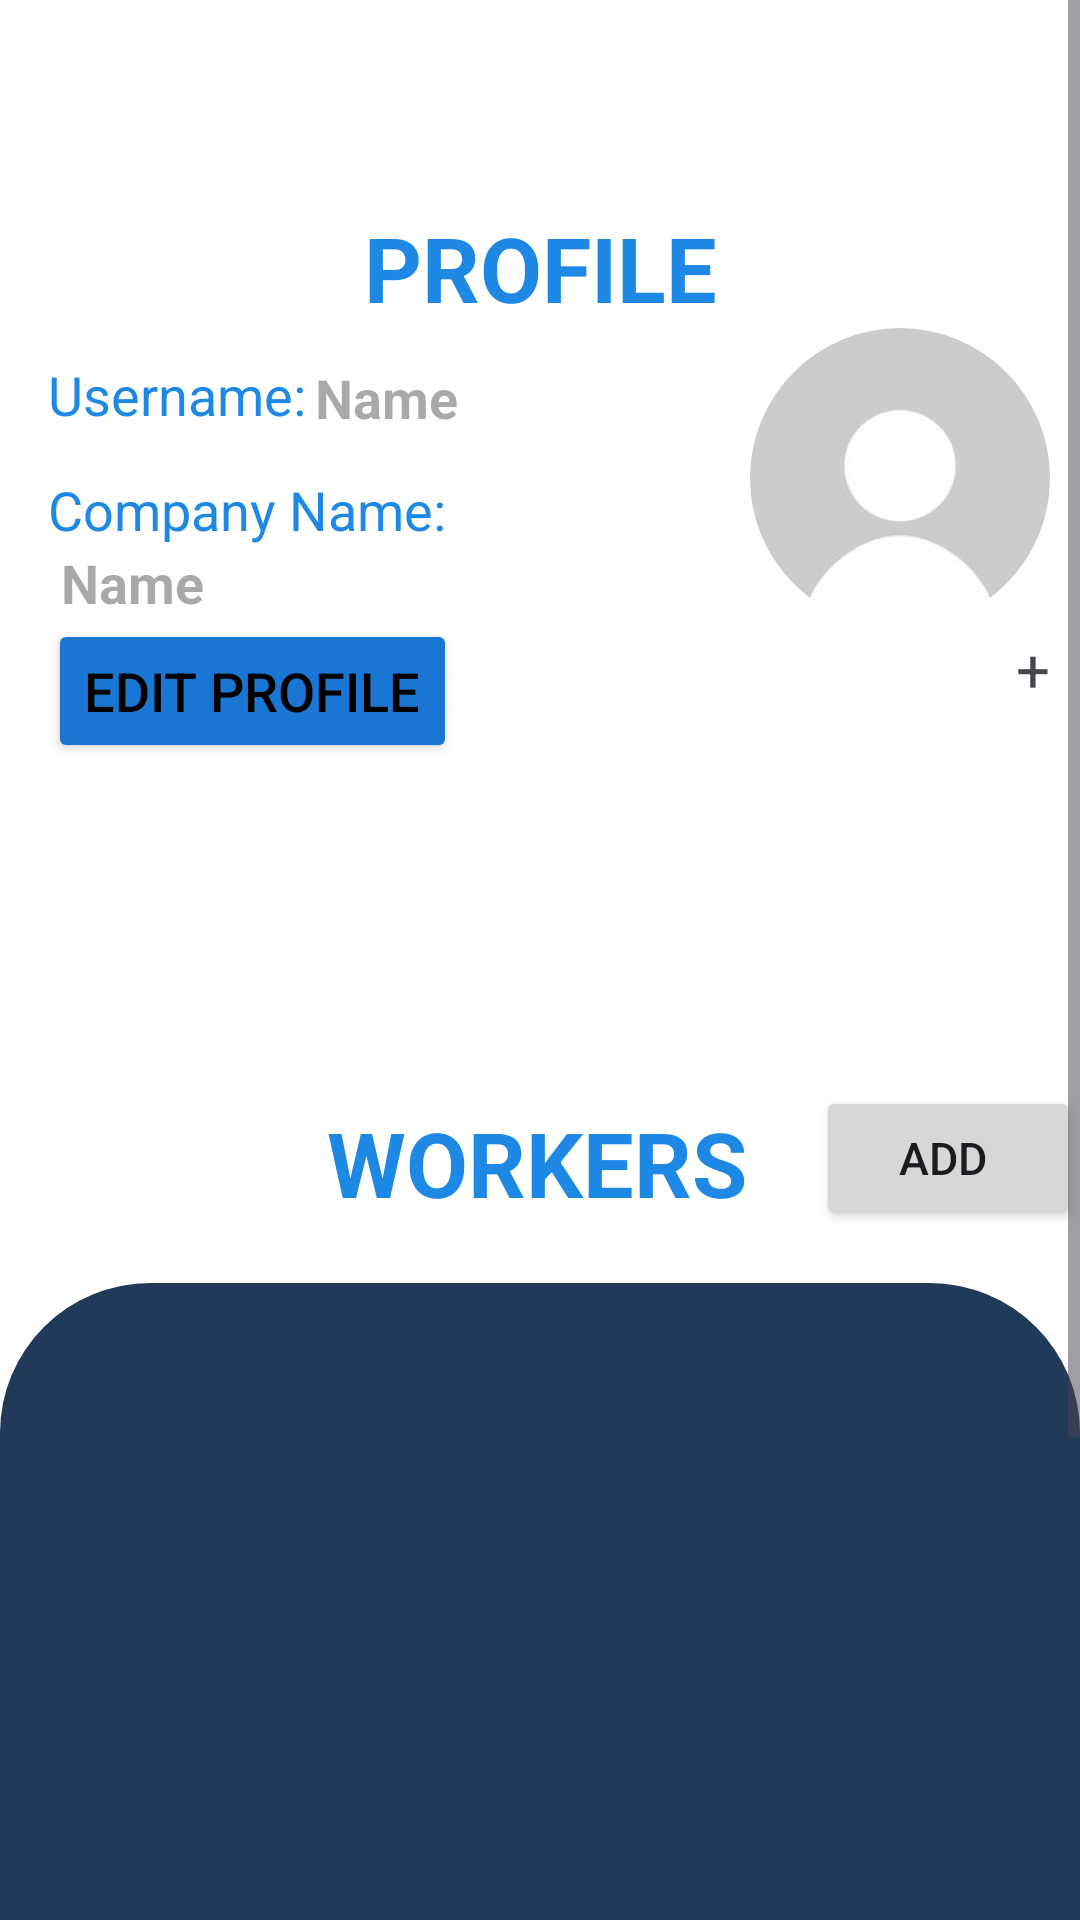

Android layout source for this screen:
<!-- AndroidManifest.xml: application theme Theme.MyDuka -->
<!-- res/layout/activity_profile.xml -->
<?xml version="1.0" encoding="utf-8"?>
<ScrollView xmlns:android="http://schemas.android.com/apk/res/android"
    xmlns:app="http://schemas.android.com/apk/res-auto"
    xmlns:tools="http://schemas.android.com/tools"
    android:id="@+id/main"
    android:layout_width="match_parent"
    android:layout_height="match_parent"
    tools:context=".Profile"
    android:fillViewport="true"
    android:background="?android:attr/colorBackground">

    <androidx.constraintlayout.widget.ConstraintLayout
        android:layout_width="match_parent"
        android:layout_height="match_parent">

        <androidx.appcompat.widget.Toolbar
            android:id="@+id/profileToolbar"
            android:layout_width="0dp"
            android:layout_height="?attr/actionBarSize"
            android:background="?android:attr/colorBackground"
            android:title="My Profile"
            android:titleTextColor="@android:color/white"
            app:layout_constraintTop_toTopOf="parent"
            app:layout_constraintStart_toStartOf="parent"
            app:layout_constraintEnd_toEndOf="parent"/>

        
        <TextView
            android:id="@+id/textView24"
            android:layout_width="wrap_content"
            android:layout_height="wrap_content"
            android:layout_marginTop="5dp"
            android:text="PROFILE"
            android:textColor="?attr/colorSecondary"
            android:textSize="30sp"
            android:textStyle="bold"
            app:layout_constraintEnd_toEndOf="parent"
            app:layout_constraintHorizontal_bias="0.5"
            app:layout_constraintStart_toStartOf="parent"
            app:layout_constraintTop_toBottomOf="@+id/profileToolbar" />

        
        

        
        <com.google.android.material.imageview.ShapeableImageView
            android:id="@+id/imageViewProfilePicture"
            android:layout_width="100dp"
            android:layout_height="100dp"
            android:layout_marginEnd="10dp"
            app:layout_constraintEnd_toEndOf="parent"
            app:layout_constraintTop_toBottomOf="@+id/textView24"
            app:shapeAppearanceOverlay="@style/roundedImageView"
            app:srcCompat="@drawable/personpfp" />

        
        
        
        <TextView
            android:id="@+id/textView21"
            android:layout_width="wrap_content"
            android:layout_height="wrap_content"
            android:layout_marginStart="16dp"
            android:layout_marginTop="10dp"
            android:text="Username:"
            android:textColor="?attr/colorSecondary"
            android:textSize="18sp"
            app:layout_constraintStart_toStartOf="parent"
            app:layout_constraintTop_toBottomOf="@+id/textView24" />

        <TextView
            android:id="@+id/UserNameProfile"
            android:layout_width="wrap_content"
            android:layout_height="wrap_content"
            android:layout_marginStart="3dp"
            android:layout_marginTop="11dp"
            android:hint="Name"
            android:textColor="?attr/colorSecondaryVariant"
            android:textSize="18sp"
            android:textStyle="bold"
            app:layout_constraintStart_toEndOf="@+id/textView21"
            app:layout_constraintTop_toBottomOf="@+id/textView24" />

        

        <TextView
            android:id="@+id/textView22"
            android:layout_width="wrap_content"
            android:layout_height="wrap_content"
            android:layout_marginStart="16dp"
            android:layout_marginTop="14dp"
            android:text="Company Name:"
            android:textColor="?attr/colorSecondary"
            android:textSize="18sp"
            app:layout_constraintStart_toStartOf="parent"
            app:layout_constraintTop_toBottomOf="@+id/textView21" />

        
        
        

        <TextView
            android:id="@+id/companyNameProfile"
            android:layout_width="wrap_content"
            android:layout_height="wrap_content"
            android:layout_marginStart="16dp"
            android:ellipsize="end"
            android:hint=" Name"
            android:maxLines="1"
            android:textColor="?attr/colorSecondaryVariant"
            android:textSize="18sp"
            android:textStyle="bold"
            app:layout_constraintStart_toStartOf="parent"
            app:layout_constraintTop_toBottomOf="@+id/textView22" />

        <Button
            android:id="@+id/buttonEditProfile"
            android:layout_width="wrap_content"
            android:layout_height="wrap_content"
            android:layout_marginStart="16dp"
            android:backgroundTint="?android:attr/colorPrimary"
            android:text="Edit Profile"
            android:textColor="?attr/colorOnPrimary"
            android:textSize="18sp"
            app:layout_constraintStart_toStartOf="parent"
            app:layout_constraintTop_toBottomOf="@+id/companyNameProfile" />

        <TextView
            android:id="@+id/textView25"
            android:layout_width="wrap_content"
            android:layout_height="wrap_content"
            android:layout_marginStart="136dp"
            android:layout_marginTop="113dp"
            android:layout_marginEnd="50dp"
            android:text="WORKERS"
            android:textColor="?attr/colorSecondary"
            android:textSize="30sp"
            android:textStyle="bold"
            app:layout_constraintEnd_toStartOf="@+id/AddWorker"
            app:layout_constraintHorizontal_bias="0.5"
            app:layout_constraintStart_toStartOf="parent"
            app:layout_constraintTop_toBottomOf="@+id/buttonEditProfile" />

        <Button
            android:id="@+id/AddWorker"
            android:layout_width="wrap_content"
            android:layout_height="wrap_content"
            android:layout_marginTop="110dp"
            android:overScrollMode="always"
            android:text="Add "
            android:textSize="15sp"
            app:layout_constraintBottom_toBottomOf="@+id/textView25"
            app:layout_constraintEnd_toEndOf="parent"
            app:layout_constraintTop_toBottomOf="@+id/buttonEditProfile" />

        <androidx.recyclerview.widget.RecyclerView
            android:id="@+id/recyclerView"
            android:layout_width="match_parent"
            android:layout_height="0dp"
            android:layout_marginTop="20dp"
            android:background="@drawable/workershape"
            android:scrollbars="horizontal"
            app:layout_constraintBottom_toBottomOf="parent"
            app:layout_constraintEnd_toEndOf="parent"
            app:layout_constraintStart_toStartOf="parent"
            app:layout_constraintTop_toBottomOf="@+id/textView25"
            app:layout_constraintHeight_percent="0.5"
            tools:itemCount="5"
            tools:listitem="@layout/workerrecyclerview" />

        <TextView
            android:id="@+id/textView23"
            android:layout_width="wrap_content"
            android:layout_height="wrap_content"
            android:text="+"
            android:textSize="20sp"
            app:layout_constraintEnd_toEndOf="@+id/imageViewProfilePicture"
            app:layout_constraintTop_toBottomOf="@+id/imageViewProfilePicture" />
    </androidx.constraintlayout.widget.ConstraintLayout>
</ScrollView>
<!-- res/layout/workerrecyclerview.xml (included above) -->
<?xml version="1.0" encoding="utf-8"?>

<LinearLayout xmlns:android="http://schemas.android.com/apk/res/android"
    xmlns:app="http://schemas.android.com/apk/res-auto"
    xmlns:tools="http://schemas.android.com/tools"
    android:layout_width="match_parent"
    android:layout_height="wrap_content"
    android:orientation="vertical"
    android:padding="10dp">

    
    <LinearLayout
        android:id="@+id/WorkerLayout"
        android:layout_width="match_parent"
        android:layout_height="wrap_content"
        android:layout_marginLeft="40dp"
        android:layout_marginBottom="10dp"
        android:orientation="vertical">

        
        <TextView
            android:id="@+id/workerEmail"
            android:layout_width="match_parent"
            android:layout_height="wrap_content"
            android:layout_marginTop="10dp"
            android:ellipsize="end"
            android:hint="Worker Email"
            android:maxLines="1"
            android:textColor="?attr/colorPrimaryVariant"
            android:textColorHint="?attr/colorPrimaryVariant"
            android:textSize="16sp" />

        
        <TextView
            android:id="@+id/workerName"
            android:layout_width="match_parent"
            android:layout_height="wrap_content"
            android:layout_marginTop="10dp"
            android:text="Name"
            android:textColor="?attr/colorPrimaryVariant"
            android:textSize="16sp" />

        <TextView
            android:id="@+id/workerStatus"
            android:layout_width="match_parent"
            android:layout_height="wrap_content"
            android:layout_marginTop="10dp"
            android:ellipsize="end"
            android:maxLines="3"
            android:text="Status"
            android:textColor="?attr/colorPrimaryVariant"
            android:textSize="16sp" />

        
        <TextView
            android:id="@+id/branchPosition"
            android:layout_width="match_parent"
            android:layout_height="wrap_content"
            android:layout_marginTop="10dp"
            android:ellipsize="end"
            android:maxLines="1"
            android:text="Branch"
            android:textColor="?attr/colorPrimaryVariant" />

    </LinearLayout>
</LinearLayout>
<!-- resources referenced by this layout -->
<resources>
  <!-- drawable personpfp: png bitmap (drawable, 6774 bytes) -->
  <!-- drawable workershape (drawable) -->
  <?xml version="1.0" encoding="utf-8"?>
  
  <shape xmlns:android="http://schemas.android.com/apk/res/android">
      <solid android:color="@color/perfectBlue"/>
  <corners android:topRightRadius="50dp"
      android:topLeftRadius="50dp"
      android:bottomRightRadius="50dp"
      android:bottomLeftRadius="50dp" />
  </shape>
  <style name="roundedImageView">
          <item name="cornerFamily">rounded</item>
          <item name="cornerSize">50%</item>
      </style>
  <style name="Theme.MyDuka" parent="Base.Theme.MyDuka" />
  <color name="perfectBlue">#223A59</color>
  <style name="Base.Theme.MyDuka" parent="Theme.Material3.DayNight.NoActionBar">
          <item name="colorPrimary">@color/royalblue</item>
          <item name="colorPrimaryVariant">@color/black</item>
          <item name="colorOnPrimary">@color/black</item>
          <item name="colorSecondary">@color/lighterblue</item>
          <item name="colorSecondaryVariant">@color/black</item>"
          <item name="colorSurface">@color/perfectBlue</item>
          <item name="colorOnSurface">@color/lightgray</item>
          <item name="android:colorBackground">@color/white</item>
          <item name="colorSurfaceVariant">@color/lightershadeblue</item>
  
  
  
      </style>
  <color name="royalblue">#1976D2</color>
  <color name="black">#FF000000</color>
  <color name="lighterblue">#1E88E5</color>
  <color name="lightgray">#F5F5F5</color>
  <color name="white">#FFFFFFFF</color>
  <color name="lightershadeblue">#2D4A73</color>
</resources>
